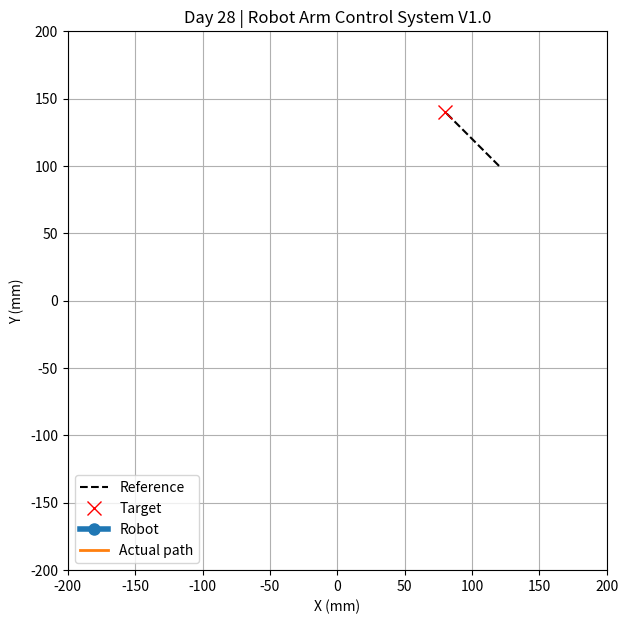
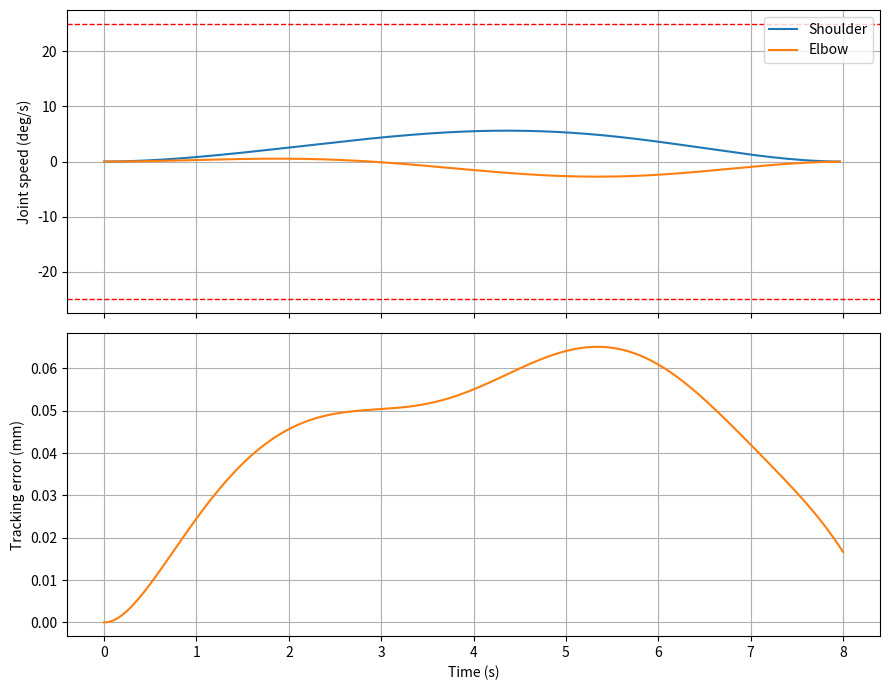

Reproduce these figures in Python, in order.
"""Day 28 — 2-link planar robot arm control demo (simulation only)."""
import argparse
import numpy as np
import matplotlib.pyplot as plt
from matplotlib.animation import FuncAnimation, PillowWriter

L1, L2 = 100.0, 80.0                   # mm
JOINT_MIN = np.array([0.0, -90.0])      # deg
JOINT_MAX = np.array([90.0, 90.0])      # deg
MAX_SPEED = np.array([25.0, 25.0])      # deg/s
MAX_ACCEL = np.array([30.0, 30.0])      # deg/s^2 (discrete check)


def fk(q_deg):
    t1, t2 = np.radians(q_deg)
    elbow = np.array([L1 * np.cos(t1), L1 * np.sin(t1)])
    tip = elbow + L2 * np.array([np.cos(t1 + t2), np.sin(t1 + t2)])
    return elbow, tip


def ik(xy, near=None):
    x, y = map(float, xy)
    r = np.hypot(x, y)
    if r > L1 + L2 + 1e-9 or r < abs(L1 - L2) - 1e-9:
        raise ValueError(f"Unreachable target {xy}; distance = {r:.2f} mm")
    c2 = np.clip((x*x + y*y - L1*L1 - L2*L2) / (2*L1*L2), -1.0, 1.0)
    candidates = []
    for t2 in (np.arccos(c2), -np.arccos(c2)):
        t1 = np.arctan2(y, x) - np.arctan2(L2*np.sin(t2), L1 + L2*np.cos(t2))
        q = np.degrees([t1, t2])
        if np.all(q >= JOINT_MIN - 1e-8) and np.all(q <= JOINT_MAX + 1e-8):
            candidates.append(q)
    if not candidates:
        raise ValueError(f"Target {xy} is geometrically reachable but violates joint limits")
    if near is None:
        return candidates[0]
    return min(candidates, key=lambda q: np.linalg.norm(q - near))


def jacobian(q_deg):
    t1, t2 = np.radians(q_deg)
    return np.array([
        [-L1*np.sin(t1)-L2*np.sin(t1+t2), -L2*np.sin(t1+t2)],
        [ L1*np.cos(t1)+L2*np.cos(t1+t2),  L2*np.cos(t1+t2)],
    ])


def dls(J, v, damping=8.0):
    return J.T @ np.linalg.solve(J @ J.T + damping**2*np.eye(2), v)  # rad/s


def reference_path(start, target, times, total):
    u = times / total
    s = 10*u**3 - 15*u**4 + 6*u**5
    sd = (30*u**2 - 60*u**3 + 30*u**4)/total
    delta = target - start
    return start + s[:, None]*delta, sd[:, None]*delta


def simulate(start, target, T=8.0, steps=240, kp=2.0, damping=8.0):
    if T <= 0 or steps < 10 or kp < 0 or damping <= 0:
        raise ValueError("T>0, steps>=10, Kp>=0, damping>0 are required")
    # IK checks both ends; every reference point is also checked for geometric/joint reachability.
    q0 = ik(start)
    ik(target, near=q0)
    times = np.linspace(0, T, steps+1)
    dt = T/steps
    desired, desired_vel = reference_path(start, target, times, T)
    q_near = q0
    for index, point in enumerate(desired):
        try:
            q_near = ik(point, near=q_near)
        except ValueError as exc:
            raise ValueError(f"Reference path invalid at sample {index}: {exc}") from exc

    q_history = np.empty((steps+1, 2))
    actual = np.empty((steps+1, 2))
    command_qdot = np.empty((steps, 2))
    q_history[0] = q0
    actual[0] = fk(q0)[1]
    for i in range(steps):
        position_error = desired[i] - actual[i]
        v_cmd = desired_vel[i] + kp*position_error
        J = jacobian(q_history[i])
        dq_deg = np.degrees(dls(J, v_cmd, damping))
        dq_deg = np.clip(dq_deg, -MAX_SPEED, MAX_SPEED)
        next_q = q_history[i] + dq_deg*dt
        if np.any(next_q < JOINT_MIN - 1e-8) or np.any(next_q > JOINT_MAX + 1e-8):
            raise ValueError(f"Joint position limit exceeded at step {i}")
        q_history[i+1] = next_q
        command_qdot[i] = dq_deg
        actual[i+1] = fk(next_q)[1]

    # Measured finite-difference acceleration is a post-run check, not a motor-level guarantee.
    accel = np.diff(command_qdot, axis=0)/dt
    max_acc = np.max(np.abs(accel), axis=0)
    if np.any(max_acc > MAX_ACCEL):
        raise ValueError(f"Acceleration limit exceeded: {np.round(max_acc, 3)} deg/s^2")
    errors = np.linalg.norm(desired-actual, axis=1)
    return dict(time=times, desired=desired, actual=actual, q=q_history,
                qdot=command_qdot, acceleration=accel, error=errors,
                max_acc=max_acc, desired_vel=desired_vel)


def plot_result(result, save_gif=False, no_show=False):
    time = result['time']
    fig, ax = plt.subplots(figsize=(7,7))
    ax.set(xlim=(-200,200), ylim=(-200,200), xlabel='X (mm)', ylabel='Y (mm)',
           title='Day 28 | Robot Arm Control System V1.0')
    ax.set_aspect('equal')
    ax.grid(True)
    ax.plot(result['desired'][:,0], result['desired'][:,1], 'k--', label='Reference')
    ax.plot(result['desired'][-1,0], result['desired'][-1,1], 'rx', markersize=10, label='Target')
    robot_line, = ax.plot([],[], 'o-', linewidth=4, markersize=8, label='Robot')
    trace, = ax.plot([],[], color='tab:orange', linewidth=2, label='Actual path')
    label = ax.text(.02,.98,'',transform=ax.transAxes,va='top')
    ax.legend(loc='lower left')

    def update(i):
        elbow, end = fk(result['q'][i])
        robot_line.set_data([0,elbow[0],end[0]], [0,elbow[1],end[1]])
        trace.set_data(result['actual'][:i+1,0], result['actual'][:i+1,1])
        label.set_text(f"t={time[i]:.2f}s | error={result['error'][i]:.3f} mm")
        return robot_line, trace, label

    if save_gif or not no_show:
        ani = FuncAnimation(fig, update, frames=len(time), interval=1000*(time[1]-time[0]),
                            blit=False, repeat=False)
        if save_gif:
            ani.save('day28_robot_demo.gif', writer=PillowWriter(fps=20))
            print('Saved day28_robot_demo.gif')
        if not no_show:
            plt.show()
    plt.close(fig)
    fig2, axes = plt.subplots(2,1,figsize=(9,7),sharex=True)
    axes[0].plot(time[:-1],result['qdot'][:,0],label='Shoulder')
    axes[0].plot(time[:-1],result['qdot'][:,1],label='Elbow')
    axes[0].axhline(25,color='r',ls='--',lw=1)
    axes[0].axhline(-25,color='r',ls='--',lw=1)
    axes[0].set_ylabel('Joint speed (deg/s)')
    axes[0].legend()
    axes[1].plot(time,result['error'],color='tab:orange')
    axes[1].set(xlabel='Time (s)',ylabel='Tracking error (mm)')
    for a in axes: a.grid(True)
    fig2.tight_layout()
    fig2.savefig('day28_metrics.png',dpi=150)
    print('Saved day28_metrics.png')
    if no_show:
        plt.close(fig2)
    else:
        plt.show()


def tests():
    _, point = fk(ik(np.array([120.,100.])))
    assert np.allclose(point,[120,100],atol=1e-8), 'FK/IK consistency failed'
    try:
        ik(np.array([200.,100.]))
        raise AssertionError('Unreachable target was accepted')
    except ValueError:
        pass
    J = jacobian(np.array([0.,0.]))
    assert abs(np.linalg.det(J)) < 1e-8, 'Singularity test failed'
    dq = dls(J,np.array([10.,0.]),8.0)
    assert np.all(np.isfinite(dq)), 'DLS returned non-finite speeds'
    print('4 validation checks passed.')


def main():
    parser=argparse.ArgumentParser(description='Day28 simulated robot controller')
    parser.add_argument('--test',action='store_true')
    parser.add_argument('--save-gif',action='store_true')
    parser.add_argument('--no-show',action='store_true')
    parser.add_argument('--target',nargs=2,type=float,default=[80.,140.],metavar=('X','Y'))
    args=parser.parse_args()
    if args.test:
        tests()
        return
    result=simulate(np.array([120.,100.]),np.array(args.target))
    print('Final error: %.4f mm' % result['error'][-1])
    print('Maximum tracking error: %.4f mm' % np.max(result['error']))
    print('Peak joint speeds (deg/s):', np.round(np.max(np.abs(result['qdot']),axis=0),2))
    print('Peak sampled acceleration (deg/s^2):',np.round(result['max_acc'],2))
    print('End effector target within 1 mm:', bool(result['error'][-1]<1.0))
    plot_result(result,save_gif=args.save_gif,no_show=args.no_show)
    print('Day 28 simulation completed.')


if __name__ == '__main__':
    main()
